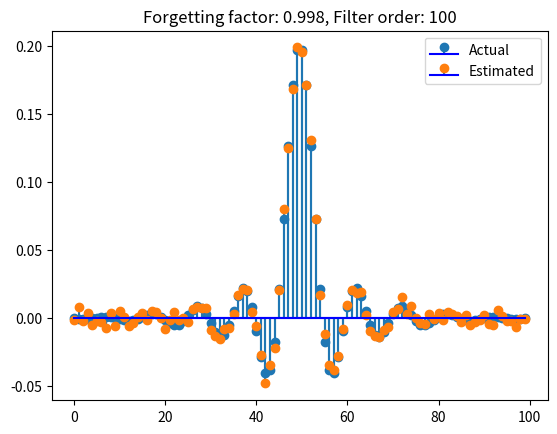

Recreate this plot in Python.
# -*- coding: utf-8 -*-
"""
Created on Fri Sep 10 2021

[redacted]
[redacted]
"""

from scipy.signal import lfilter, firwin
from scipy.linalg import hankel
import numpy as np
from numpy.random import randn
import matplotlib.pyplot as plt

# Simulation setup

# Signal parameters and statistics
M = 100                                             # length of the filter
wo = firwin(M, 0.2, window='hamming')               # optimal filter coefficients
sigv = 0.01                                         # observation noise variance
sigu = 1                                            # variance of the white input signal
Ru = sigu * np.eye(M)                               # correlation matrix
rud = np.matmul(Ru, wo)                             # cross-correlation vector
sigd = sigv + np.matmul(np.matmul(wo.T, Ru), wo)    # power of the desired signal
Jwo = sigv                                          # minimum of the cost function

# Simulation parameters
N = 10000                                           # number of iterations

# Parameters of the adaptive filter
w = np.zeros((M, N + 1))                            # estimated filter coefficients
e = np.zeros(N)                                     # errors
y = np.zeros(N)                                     # output of the filter
Leff = 500                                          # effective window length
lam = 1 - 1 / Leff                                  # forgetting factor
delt = sigu                                         # variance of initial correlation matrix
P = np.eye(M) / delt                                # P(0)

# Generate the signals
u = np.sqrt(sigu) * randn(N + M - 1)                # white gaussian noise
U = np.flipud(hankel(u[0:M], u[M - 1:N + M]))       # matrix of input vectors
z = lfilter(wo, 1.0, u)                             # create noiseless desired signal
d = z[M - 1:N + M] + np.sqrt(sigv) * randn(N)       # desired vector

# ------------------------------------------
# Run the adaptive filter
for n in range(N):
    z = np.matmul(P, U[:, n])                       # temporary variable
    k = z / (lam + np.dot(U[:, n].T, z))            # gain vector
    y[n] = np.dot(U[:, n].T, w[:, n])               # output of the filter
    e[n] = d[n] - y[n]                              # a priori error
    w[:, n + 1] = w[:, n] + k * e[n]                # update the filter coefficients
    P = (P - np.outer(k, z.T))/lam                  # update inverse correlation matrix


plt.stem(wo, label="Actual", basefmt='b')
plt.stem(w[:,-1], markerfmt='C1o', label="Estimated", basefmt='b')
plt.legend()
plt.title(f'Forgetting factor: {lam}, Filter order: {M}')
plt.show()